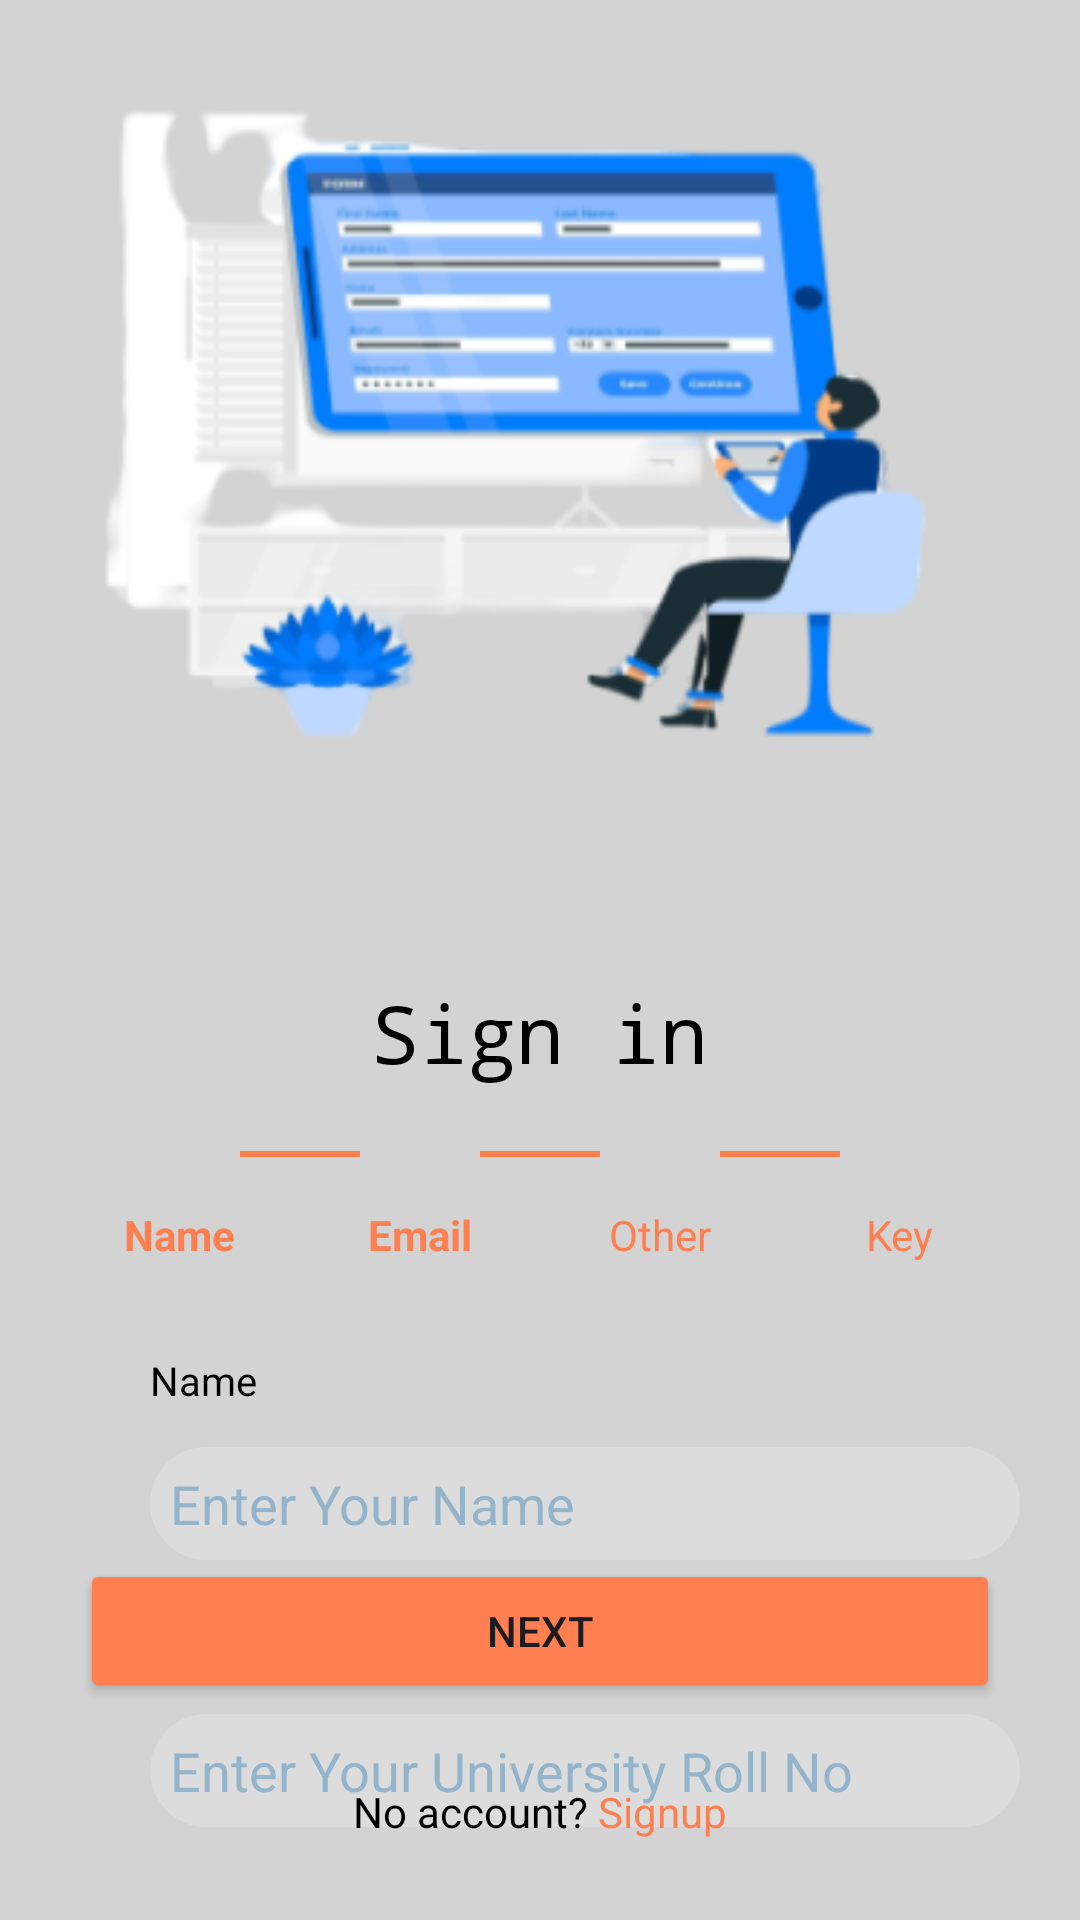

Android layout source for this screen:
<!-- AndroidManifest.xml: application theme Theme.AssignmentDataScience -->
<!-- res/layout/activity_other.xml -->
<?xml version="1.0" encoding="utf-8"?>
<androidx.constraintlayout.widget.ConstraintLayout
    xmlns:android="http://schemas.android.com/apk/res/android"
    xmlns:app="http://schemas.android.com/apk/res-auto"
    xmlns:tools="http://schemas.android.com/tools"
    android:id="@+id/main"
    android:background="@color/dusky"
    android:layout_width="match_parent"
    android:layout_height="match_parent"
    tools:context=".MainActivity">

    <ImageView
        android:id="@+id/teaching_img"
        android:layout_width="wrap_content"
        android:layout_height="wrap_content"
        android:src="@drawable/signup"
        android:layout_marginLeft="90px"
        app:layout_constraintTop_toTopOf="parent"
        app:layout_constraintStart_toStartOf="parent"
        app:layout_constraintEnd_toEndOf="parent"
        />

    <TextView
        android:id="@+id/txt_signin"
        android:layout_width="wrap_content"
        android:layout_height="wrap_content"
        android:textColor="@color/black"
        android:text="Sign in"
        android:textSize="80px"
        android:layout_marginTop="70px"

        android:fontFamily="monospace"
        app:layout_constraintTop_toBottomOf="@id/teaching_img"
        app:layout_constraintStart_toStartOf="parent"
        app:layout_constraintEnd_toEndOf="parent"
        />

    <LinearLayout
        android:layout_width="match_parent"
        android:layout_height="wrap_content"
        android:orientation="horizontal"
        android:gravity="center"
        android:id="@+id/scolbar"
        app:layout_constraintTop_toBottomOf="@+id/txt_signin"
        tools:ignore="MissingConstraints">

        
        <LinearLayout
            android:layout_width="wrap_content"
            android:layout_height="wrap_content"

            android:orientation="vertical"
            android:gravity="center">

            <ImageView
                android:id="@+id/step1_circle"
                android:layout_width="40dp"
                android:layout_height="40dp"
                />

            <TextView
                android:layout_width="wrap_content"
                android:layout_height="wrap_content"
                android:text="Name"
                android:textColor="@color/orange"
                android:textStyle="bold"/>
        </LinearLayout>

        
        <View
            android:layout_width="40dp"
            android:layout_height="2dp"
            android:layout_marginBottom="20px"
            android:background="@color/orange"/>

        
        <LinearLayout
            android:layout_width="wrap_content"
            android:layout_height="wrap_content"
            android:orientation="vertical"
            android:gravity="center">

            <ImageView
                android:id="@+id/step2_circle"
                android:layout_width="40dp"
                android:layout_height="40dp"
                />

            <TextView
                android:layout_width="wrap_content"
                android:layout_height="wrap_content"
                android:text="Email"
                android:textColor="@color/orange"
                android:textStyle="bold"/>
        </LinearLayout>

        
        <View
            android:layout_width="40dp"
            android:layout_height="2dp"
            android:layout_marginBottom="20px"
            android:background="@color/orange"/>

        
        <LinearLayout
            android:layout_width="wrap_content"
            android:layout_height="wrap_content"
            android:orientation="vertical"
            android:gravity="center">

            <ImageView
                android:id="@+id/step3_circle"
                android:layout_width="40dp"
                android:layout_height="40dp"
                />

            <TextView
                android:layout_width="wrap_content"
                android:layout_height="wrap_content"
                android:text="Other"
                android:textColor="@color/orange"/>
        </LinearLayout>
        <View
            android:layout_width="40dp"
            android:layout_height="2dp"
            android:layout_marginBottom="20px"
            android:background="@color/orange"/>
        
        <LinearLayout
            android:layout_width="wrap_content"
            android:layout_height="wrap_content"
            android:orientation="vertical"
            android:gravity="center">

            <ImageView
                android:id="@+id/step4_circle"
                android:layout_width="40dp"
                android:layout_height="40dp"
                />

            <TextView
                android:layout_width="wrap_content"
                android:layout_height="wrap_content"
                android:text="Key"
                android:textColor="@color/orange"/>
        </LinearLayout>


    </LinearLayout>
    <LinearLayout
        android:id="@+id/section"
        android:layout_width="match_parent"
        android:layout_height="wrap_content"
        android:orientation="vertical"
        android:layout_marginTop="30dp"
        android:paddingLeft="50dp"
        app:layout_constraintTop_toBottomOf="@id/scolbar"
        app:layout_constraintStart_toStartOf="parent"
        app:layout_constraintEnd_toEndOf="parent">

        <TextView
            android:layout_width="match_parent"
            android:layout_height="wrap_content"
            android:id="@+id/tv_name"
            android:textSize="40px"
            android:text="Name"
            android:textColor="@color/black"
            android:layout_marginBottom="10px" />

        <EditText
            android:layout_width="match_parent"
            android:layout_height="wrap_content"
            android:id="@+id/tv_hint_name"
            android:layout_marginTop="30px"
            android:layout_marginRight="60px"
            android:textColorHint="@color/whitish"
            android:textColor="@color/black"
            android:hint="Enter Your Name"
            android:padding="20px"
            android:background="@drawable/edittext_bg"
            android:inputType="text"
            android:layout_marginBottom="20dp" />

        <TextView
            android:layout_width="match_parent"
            android:layout_height="wrap_content"
            android:id="@+id/tv_rollno"
            android:textSize="40px"
            android:text="University Roll No"
            android:textColor="@color/black"
            android:layout_marginBottom="10px" />

        <EditText
            android:layout_width="match_parent"
            android:layout_height="wrap_content"
            android:id="@+id/tv_hint_rollno"
            android:layout_marginTop="30px"
            android:layout_marginRight="60px"
            android:textColorHint="@color/whitish"
            android:textColor="@color/black"
            android:hint="Enter Your University Roll No"
            android:padding="20px"
            android:background="@drawable/edittext_bg"
            android:inputType="number"
            android:layout_marginBottom="20dp" >

        </EditText>


    </LinearLayout>

    <Button
        android:id="@+id/btn_next"
        android:layout_width="match_parent"
        android:layout_height="wrap_content"
        android:layout_margin="80px"
        android:text="Next"
        app:layout_constraintBottom_toTopOf="@+id/txttxt"
        android:layout_marginTop="20dp"
        android:backgroundTint="#FF7F50"
        />
    <LinearLayout
        android:layout_width="match_parent"
        android:layout_height="wrap_content"
        android:orientation="horizontal"
        android:gravity="center"
        android:id="@+id/txttxt"
        app:layout_constraintBottom_toBottomOf="parent"
        android:layout_marginBottom="80px"
        >
        
        <TextView
            android:layout_width="wrap_content"
            android:layout_height="wrap_content"
            android:textColor="@color/black"
            android:text="No account? " />

        <TextView
            android:layout_width="wrap_content"
            android:layout_height="wrap_content"
            android:text="Signup"
            android:id="@+id/register"
            android:textColor="#FF7F50"
            android:gravity="center" />

    </LinearLayout>




</androidx.constraintlayout.widget.ConstraintLayout>
<!-- resources referenced by this layout -->
<resources>
  <color name="black">#FF000000</color>
  <color name="dusky">#D3D3D3</color>
  <color name="orange">#FF7F50</color>
  <color name="whitish">#93B4CA</color>
  <!-- drawable edittext_bg (drawable) -->
  <?xml version="1.0" encoding="utf-8"?>
  <shape xmlns:android="http://schemas.android.com/apk/res/android">
  
      <corners
          android:radius="30dp">
  
      </corners>
      <solid android:color="#DDDCDC"></solid>
  </shape>
  <!-- drawable signup: png bitmap (drawable, 51068 bytes) -->
  <style name="Theme.AssignmentDataScience" parent="Base.Theme.AssignmentDataScience" />
  <style name="Base.Theme.AssignmentDataScience" parent="Theme.Material3.DayNight.NoActionBar">
          
          
      </style>
</resources>
